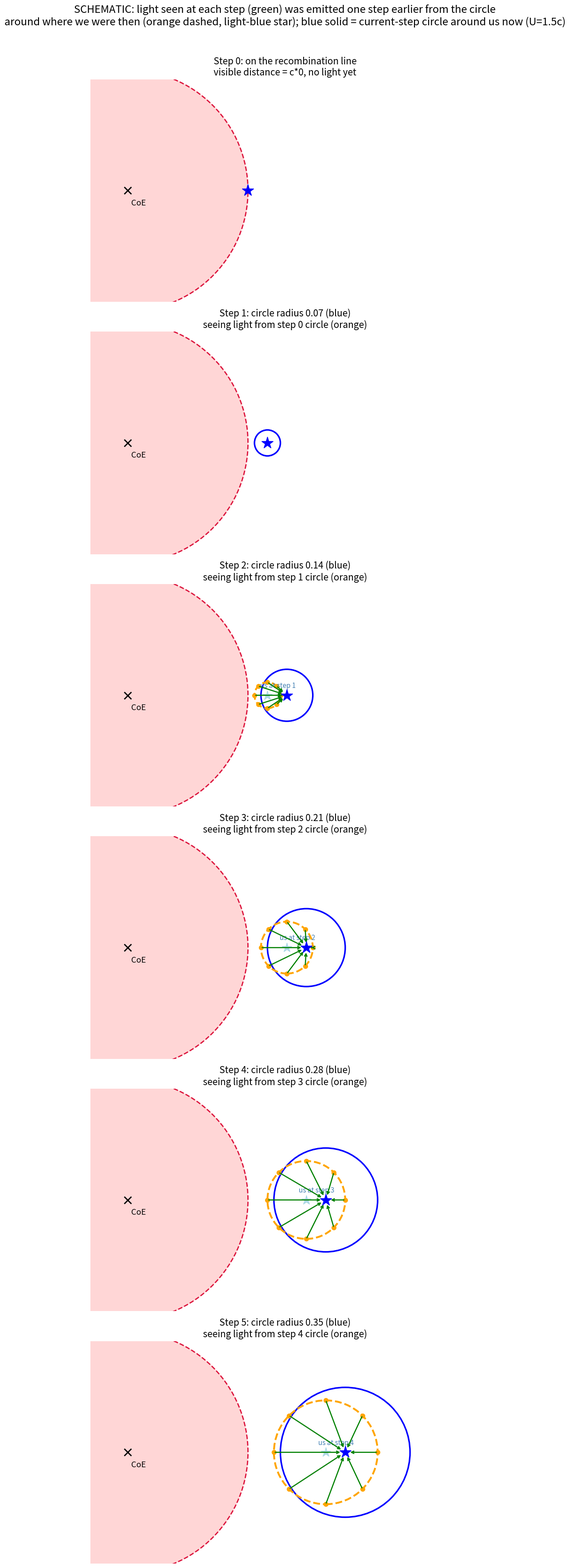

The matplotlib source for this figure:
import matplotlib.pyplot as plt, numpy as np
Rrec=0.65;U=1.5;dr=0.07
fig,axs=plt.subplots(6,1,figsize=(12,36))
angs=np.radians([0,45,90,135,180,225,270,315])
for i,ax in enumerate(axs.flat):
    ax.set_aspect('equal');ax.axis('off')
    ax.add_patch(plt.Circle((0,0),Rrec,color='#ffd6d6',zorder=0))
    ax.add_patch(plt.Circle((0,0),Rrec,fill=False,color='crimson',lw=2,ls='--'))
    ax.plot(0,0,'kx',ms=12,mew=2);ax.text(0.02,-0.08,'CoE',fontsize=13)
    xu=Rrec+U*dr*i
    ax.plot(xu,0,'b*',ms=20,zorder=5)
    if i>0: ax.add_patch(plt.Circle((xu,0),dr*i,fill=False,color='blue',lw=2.5))
    if i>1:
        xp=Rrec+U*dr*(i-1); r=dr*(i-1)
        ax.plot(xp,0,'*',color='lightblue',ms=16)
        ax.text(xp-.04,.04,f'us at step {i-1}',fontsize=11,color='steelblue')
        ax.add_patch(plt.Circle((xp,0),r,fill=False,color='orange',lw=3,ls='--'))
        for a in angs:
            ex,ey=xp+r*np.cos(a),r*np.sin(a)
            ax.plot(ex,ey,'o',color='orange',ms=7)
            ax.annotate('',xy=(xu+0.02*np.cos(np.arctan2(ey,ex-xu)),0.02*np.sin(np.arctan2(ey,ex-xu))),xytext=(ex,ey),arrowprops=dict(arrowstyle='->',color='green',lw=1.8))
    ax.set_title('Step 0: on the recombination line\nvisible distance = c*0, no light yet' if i==0 else f'Step {i}: circle radius {dr*i:.2f} (blue)\nseeing light from step {i-1} circle (orange)',fontsize=15)
    ax.set_xlim(-0.2,1.9);ax.set_ylim(-0.6,0.6)
fig.suptitle('SCHEMATIC: light seen at each step (green) was emitted one step earlier from the circle\naround where we were then (orange dashed, light-blue star); blue solid = current-step circle around us now (U=1.5c)',fontsize=17)
plt.tight_layout(rect=[0,0,1,0.97]);plt.savefig('six_v8.png',dpi=100)
